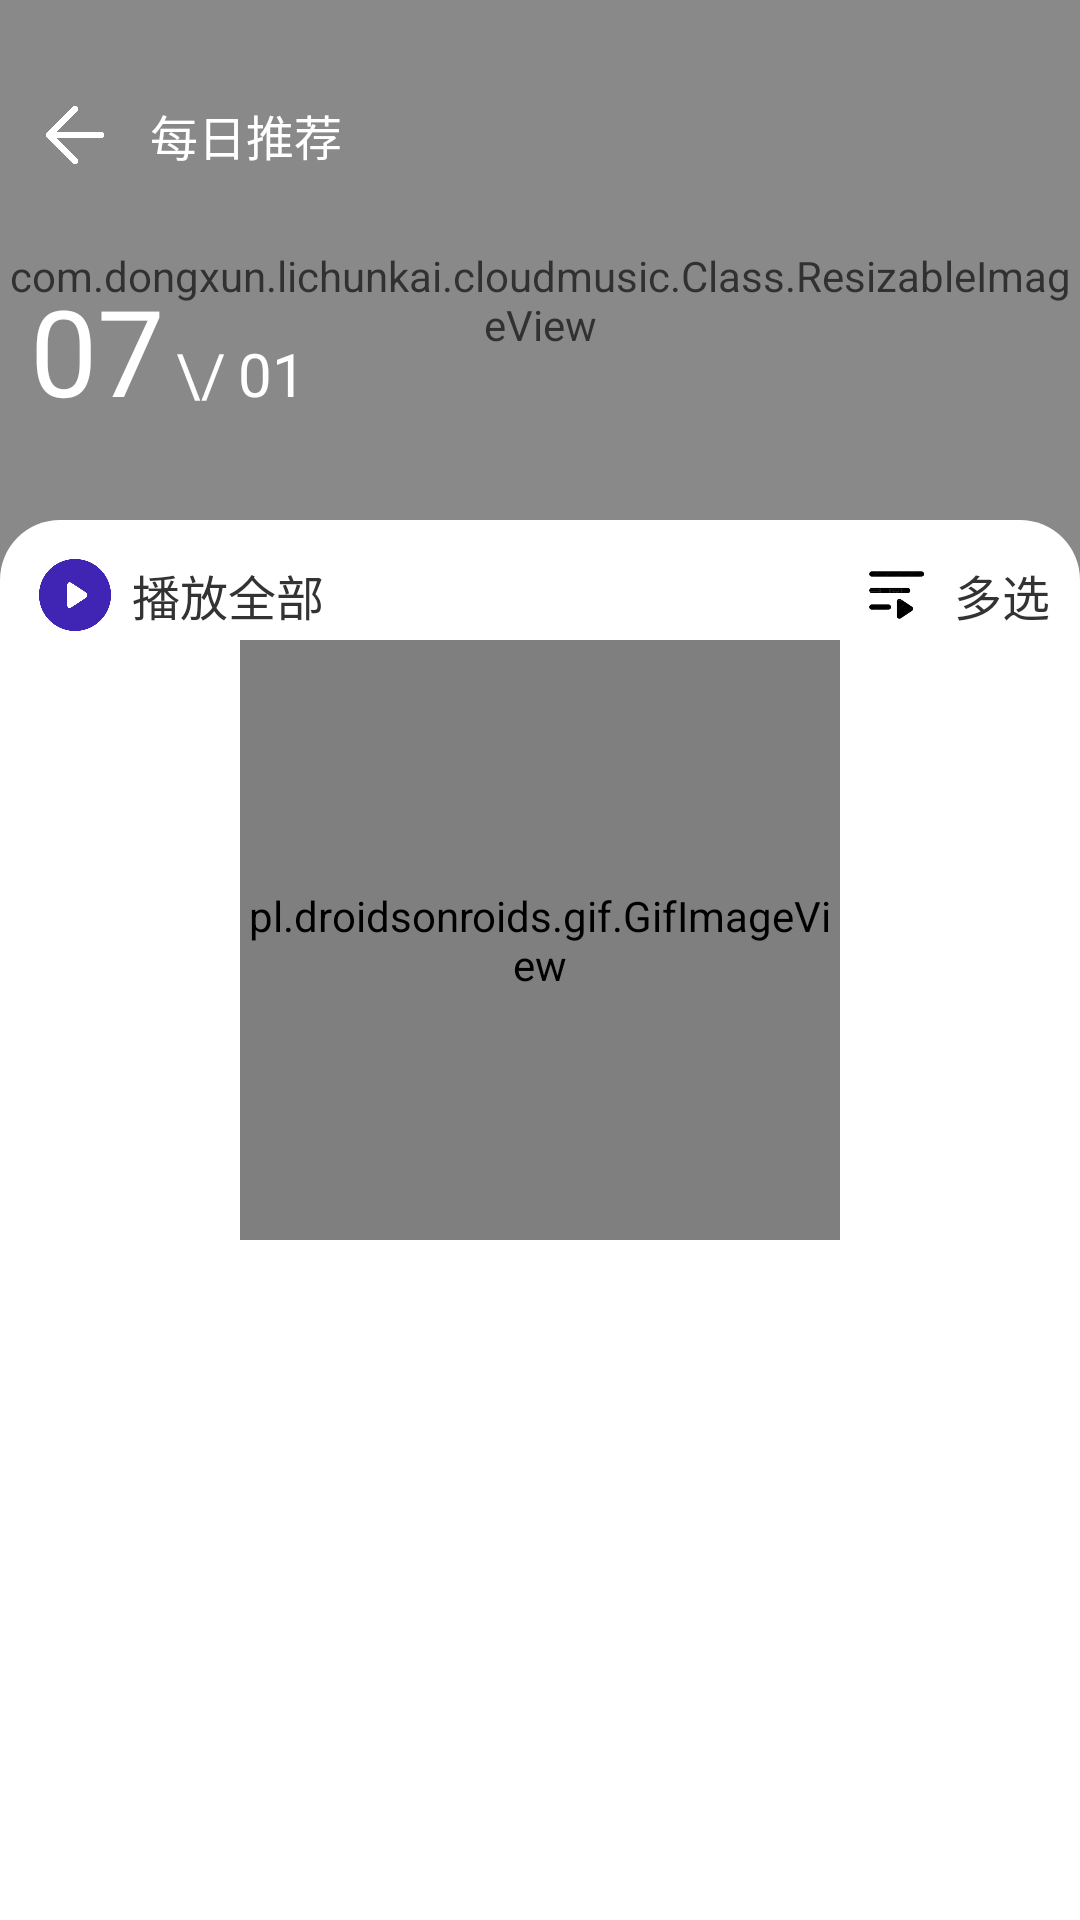

This screen was rendered from an Android layout file. Write that file and the resources it references.
<!-- AndroidManifest.xml: application theme AppTheme -->
<!-- res/layout/activity_daily_recommend.xml -->
<?xml version="1.0" encoding="utf-8"?>
<androidx.constraintlayout.widget.ConstraintLayout xmlns:android="http://schemas.android.com/apk/res/android"
    xmlns:app="http://schemas.android.com/apk/res-auto"
    xmlns:tools="http://schemas.android.com/tools"
    android:layout_width="match_parent"
    android:layout_height="match_parent"
    tools:context=".Activity.DailyRecommendActivity">

    <RelativeLayout
        android:layout_width="match_parent"
        android:layout_height="match_parent"
        android:orientation="vertical">

        <com.dongxun.lichunkai.cloudmusic.Class.ResizableImageView
            android:id="@+id/imageView8"
            android:layout_width="match_parent"
            android:layout_height="200dp"
            android:layout_alignParentTop="true"
            android:src="@drawable/img_background" />

        <TextView
            android:layout_width="match_parent"
            android:layout_height="match_parent"
            android:background="#a3a3a3"
            android:alpha="0.3"/>

        <LinearLayout
            android:id="@+id/title"
            android:layout_width="match_parent"
            android:layout_height="wrap_content"
            android:layout_marginTop="30dp"
            android:gravity="center"
            android:orientation="horizontal">

            <ImageView
                android:id="@+id/imageView_back"
                android:layout_width="30dp"
                android:layout_height="30dp"
                android:layout_marginLeft="10dp"
                app:srcCompat="@drawable/logo_white_back" />

            <TextView
                android:id="@+id/textView25"
                android:layout_width="wrap_content"
                android:layout_height="wrap_content"
                android:layout_marginLeft="10dp"
                android:layout_weight="1"
                android:text="每日推荐"
                android:textColor="#ffffff"
                android:textSize="16sp" />
        </LinearLayout>

        <LinearLayout
            android:id="@+id/LinearLayout_date"
            android:layout_width="match_parent"
            android:layout_height="wrap_content"
            android:layout_below="@+id/title"
            android:layout_marginLeft="10dp"
            android:layout_marginTop="30dp"
            android:orientation="horizontal">

            <TextView
                android:id="@+id/textView_day"
                android:layout_width="wrap_content"
                android:layout_height="wrap_content"
                android:text="07"
                android:textColor="#ffffff"
                android:textSize="40sp" />

            <TextView
                android:id="@+id/textView24"
                android:layout_width="wrap_content"
                android:layout_height="wrap_content"
                android:layout_marginHorizontal="4dp"
                android:text="\/"
                android:textColor="#ffffff"
                android:textSize="20sp" />

            <TextView
                android:id="@+id/textView_month"
                android:layout_width="wrap_content"
                android:layout_height="wrap_content"
                android:text="01"
                android:textColor="#ffffff"
                android:textSize="20sp" />
        </LinearLayout>

        <LinearLayout
            android:layout_width="match_parent"
            android:layout_height="match_parent"
            android:layout_below="@+id/LinearLayout_date"
            android:layout_marginTop="30dp"
            android:background="@drawable/back_radius_my"
            android:orientation="vertical"
            android:padding="10dp">

            <RelativeLayout
                android:layout_width="match_parent"
                android:layout_height="30dp">

                <LinearLayout
                    android:id="@+id/LinearLayout_playAll"
                    android:layout_width="wrap_content"
                    android:layout_height="match_parent"
                    android:orientation="horizontal"
                    android:layout_alignParentLeft="true"
                    android:gravity="center">

                    <ImageView
                        android:id="@+id/imageView11"
                        android:layout_width="30dp"
                        android:layout_height="30dp"
                        app:srcCompat="@drawable/logo_play" />

                    <TextView
                        android:id="@+id/textView26"
                        android:layout_width="wrap_content"
                        android:layout_height="wrap_content"
                        android:layout_weight="1"
                        android:layout_marginLeft="4dp"
                        android:textSize="16sp"
                        android:textColor="#333333"
                        android:text="播放全部" />
                </LinearLayout>

                <LinearLayout
                    android:id="@+id/LinearLayout_selects"
                    android:layout_width="wrap_content"
                    android:layout_height="match_parent"
                    android:layout_alignParentRight="true"
                    android:orientation="horizontal"
                    android:gravity="center">

                    <ImageView
                        android:id="@+id/imageView12"
                        android:layout_width="30dp"
                        android:layout_height="30dp"
                        app:srcCompat="@drawable/logo_list" />

                    <TextView
                        android:id="@+id/textView27"
                        android:layout_width="wrap_content"
                        android:layout_height="wrap_content"
                        android:layout_marginLeft="4dp"
                        android:textSize="16sp"
                        android:textColor="#333333"
                        android:text="多选" />
                </LinearLayout>
            </RelativeLayout>

            <pl.droidsonroids.gif.GifImageView
                android:id="@+id/imageView_loading"
                android:layout_width="200dp"
                android:layout_height="200dp"
                android:layout_centerInParent="true"
                android:layout_gravity="center"
                android:src="@drawable/gif_loading"/>

            <androidx.recyclerview.widget.RecyclerView
                android:id="@+id/recyclerView"
                android:layout_width="match_parent"
                android:layout_height="match_parent"
                android:layout_marginTop="10dp">

            </androidx.recyclerview.widget.RecyclerView>

        </LinearLayout>

    </RelativeLayout>
</androidx.constraintlayout.widget.ConstraintLayout>
<!-- resources referenced by this layout -->
<resources>
  <!-- drawable back_radius_my (drawable-v24) -->
  <shape xmlns:android="http://schemas.android.com/apk/res/android"
      android:shape="rectangle">
      
  
      
      <solid android:color="#ffff"/>
  
      
      <stroke
          android:width="0dp"
          android:color="#ffff"
          />
  
      
      <corners
          android:topLeftRadius="20dp"
          android:topRightRadius="20dp"
          android:bottomRightRadius="0dp"
          android:bottomLeftRadius="0dp"
          />
  
  </shape>
  <!-- drawable img_background: jpg bitmap (drawable, 30285 bytes) -->
  <!-- drawable logo_list: png bitmap (drawable-v24, 3935 bytes) -->
  <!-- drawable logo_play: png bitmap (drawable-v24, 6630 bytes) -->
  <!-- drawable logo_white_back: png bitmap (drawable, 2802 bytes) -->
  <style name="AppTheme" parent="Theme.AppCompat.Light.DarkActionBar">
          
          <item name="colorPrimary">@color/colorPrimary</item>
          <item name="colorPrimaryDark">@color/colorPrimaryDark</item>
          <item name="colorAccent">@color/colorAccent</item>
      </style>
  <color name="colorPrimary">#008577</color>
  <color name="colorPrimaryDark">#00574B</color>
  <color name="colorAccent">#D81B60</color>
</resources>
